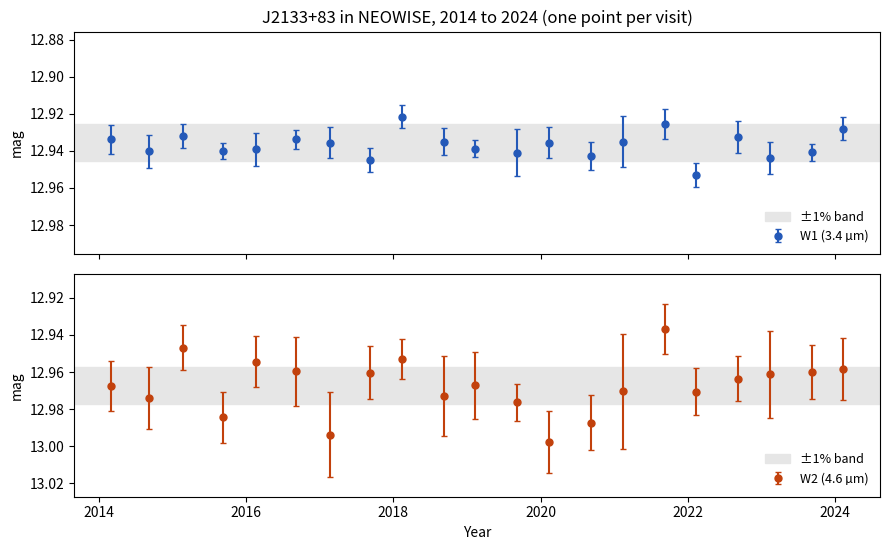

Python code for this plot:
"""NEOWISE W1/W2 light curve of J2133+83, 2014-2024 visits (median of each ~1-day visit),
corrected by the median change of 20 nearby control stars of the same brightness.
Data: IRSA neowiser_p1bs_psd (qual_frame>0, qi_fact>0, saa_sep>0, moon_masked=00, nb<=1, na=0, cc_flags=0000)."""
import numpy as np, matplotlib
matplotlib.use('Agg'); import matplotlib.pyplot as plt
# mjd, n, w1, e1, w2, e2, common-mode w1, common-mode w2   (from the in-browser binning)
V = np.array([[56717.2,26,12.924,0.008,12.9575,0.0134,-0.0098,-0.0102],[56908.4,32,12.925,0.009,12.9455,0.0165,-0.0152,-0.0285],
[57076.6,38,12.922,0.0065,12.94,0.0122,-0.0098,-0.0068],[57272.7,51,12.93,0.0044,12.974,0.0135,-0.01,-0.0105],
[57438.2,28,12.9335,0.0089,12.945,0.0138,-0.0057,-0.0095],[57637.4,31,12.929,0.0053,12.948,0.0186,-0.0048,-0.0117],
[57802.5,34,12.9315,0.0084,12.9875,0.0227,-0.0042,-0.0062],[58001.6,35,12.946,0.0063,12.954,0.0141,0.001,-0.0063],
[58159.7,33,12.918,0.0061,12.951,0.011,-0.0035,-0.002],[58368.6,32,12.936,0.0072,12.969,0.0215,0.001,-0.004],
[58524,35,12.946,0.0047,12.977,0.0179,0.0072,0.0098],[58732.7,31,12.944,0.0126,12.984,0.01,0.003,0.0078],
[58890.9,28,12.9355,0.0081,13.003,0.0165,0,0.0053],[59097,33,12.945,0.0074,12.993,0.0148,0.0023,0.0058],
[59255.1,24,12.9405,0.0136,12.9735,0.031,0.0055,0.0032],[59464,30,12.9335,0.0083,12.9445,0.0135,0.008,0.0077],
[59621.1,57,12.956,0.0064,12.971,0.0125,0.0028,0.0005],[59828.3,31,12.936,0.0087,12.965,0.012,0.0035,0.0015],
[59986.4,27,12.952,0.0086,12.968,0.0235,0.008,0.0068],[60193.5,56,12.948,0.0045,12.972,0.0146,0.0073,0.0122],
[60350.5,32,12.9335,0.0064,12.964,0.0167,0.0055,0.0055]])
year = 2000 + (V[:,0] - 51544.5) / 365.25
w1 = V[:,2] - V[:,6]; w2 = V[:,4] - V[:,7]
for name, y, e in (('W1', w1, V[:,3]), ('W2', w2, V[:,5])):
    w = 1/np.maximum(e, 0.003)**2; m = np.sum(w*y)/w.sum()
    A = np.vstack([np.ones_like(year), year-2019]).T; cov = np.linalg.inv(A.T @ (A*w[:,None])); p = cov @ (A.T @ (w*y))
    print(f"{name}: mean {m:.3f}, rms {np.std(y)*1000:.1f} mmag, chi2/dof {np.sum(w*(y-m)**2)/(len(y)-1):.2f}, "
          f"trend {p[1]*1000:+.2f} +- {np.sqrt(cov[1,1])*1000:.2f} mmag/yr, 3-sigma limit over 10 yr {3*np.sqrt(cov[1,1])*10*1000/1086*100:.1f}% ")
fig, ax = plt.subplots(2, 1, figsize=(9, 5.6), sharex=True)
for a, y, e, lab, col in ((ax[0], w1, V[:,3], 'W1 (3.4 µm)', '#2459B8'), (ax[1], w2, V[:,5], 'W2 (4.6 µm)', '#C2410C')):
    m = np.median(y)
    a.axhspan(m-0.01, m+0.01, color='0.9', zorder=0, label='±1% band')
    a.errorbar(year, y, e, fmt='o', color=col, ms=5, capsize=2, label=lab)
    a.set_ylim(m+0.06, m-0.06); a.set_ylabel('mag'); a.legend(loc='lower right', fontsize=9, frameon=False)
ax[1].set_xlabel('Year')
ax[0].set_title('J2133+83 in NEOWISE, 2014 to 2024 (one point per visit)', fontsize=12)
fig.tight_layout(); fig.savefig('neowise_j2133.png', dpi=150)
